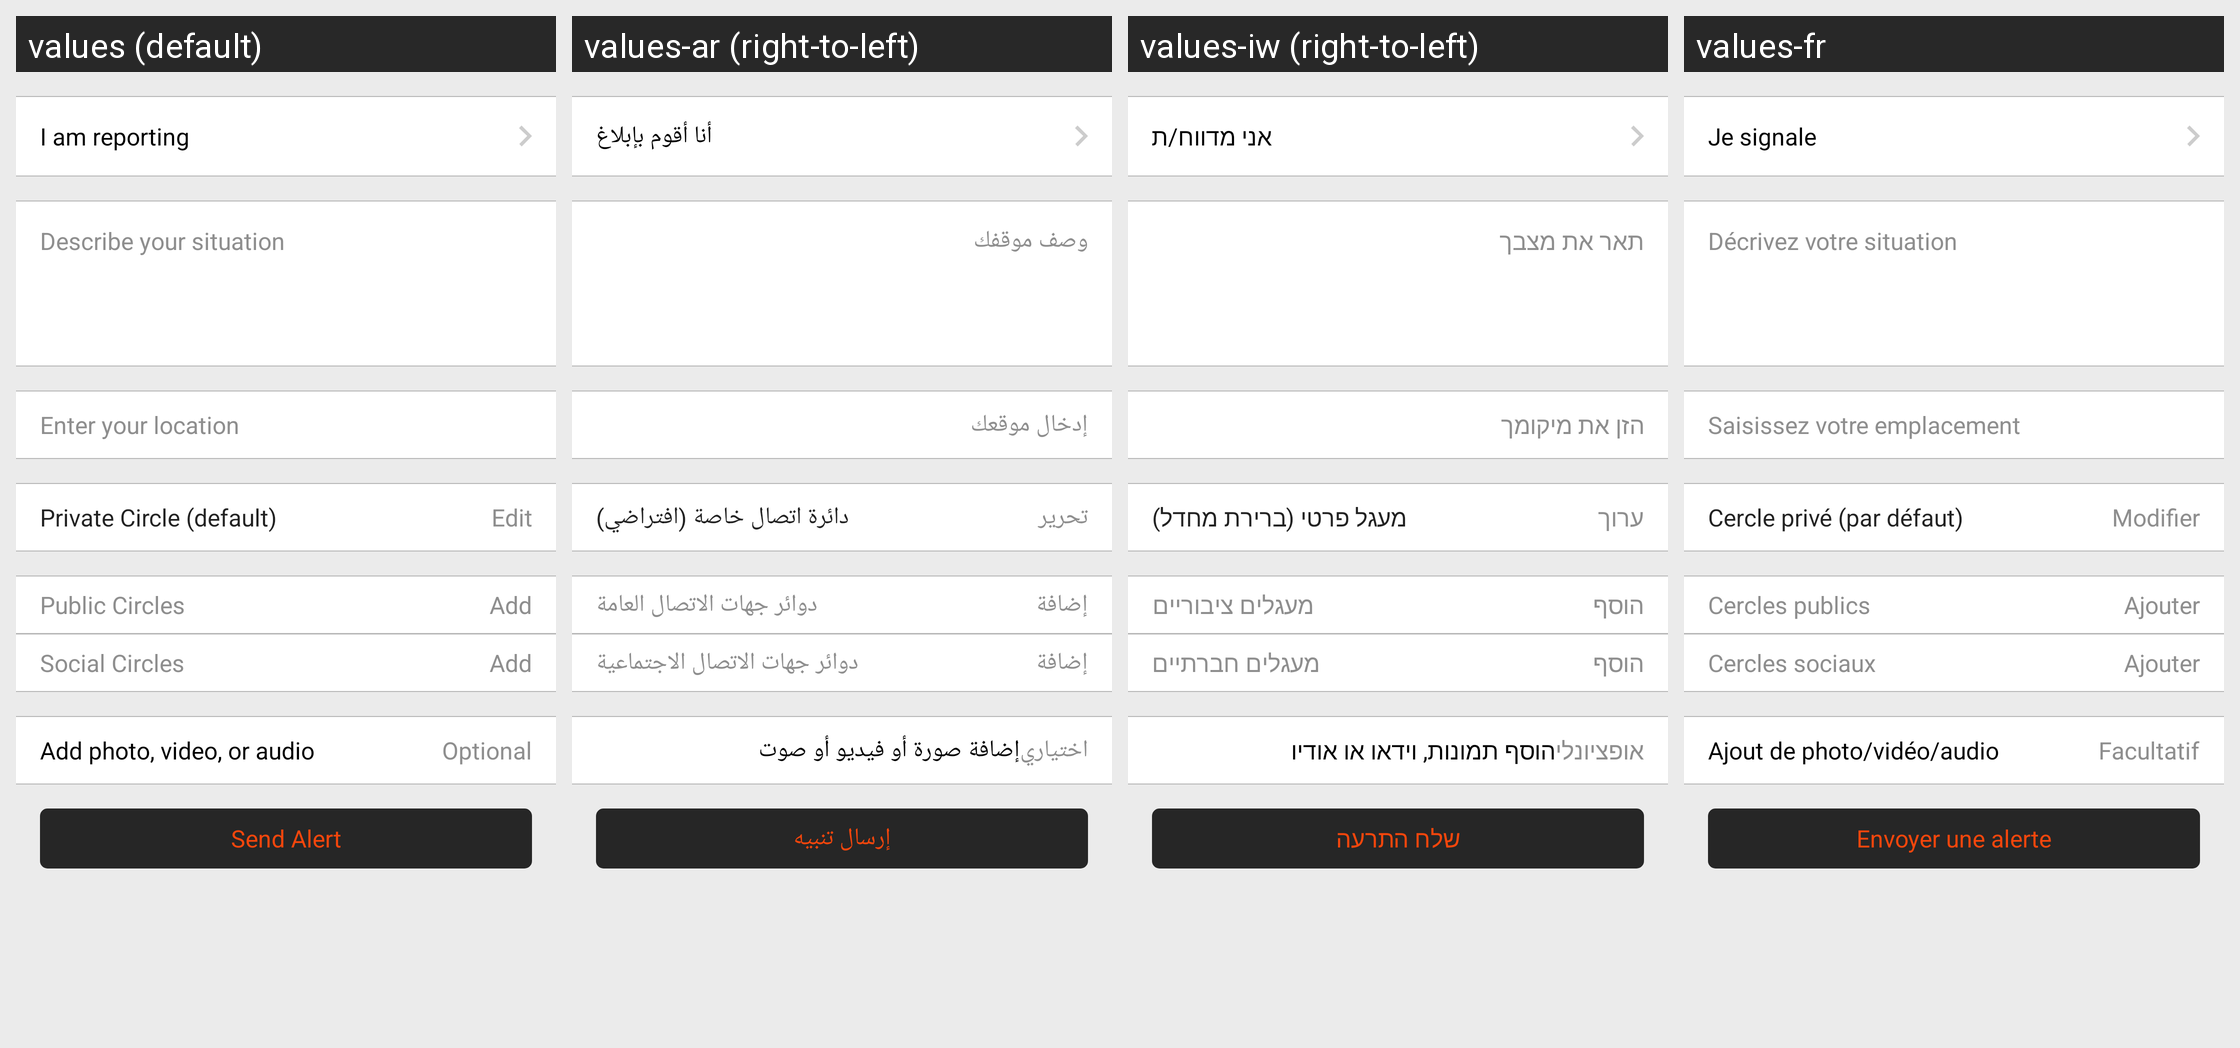

Here is an Android app screen in its default locale and in the app's own translations. Write out the translated-string differences for the strings that appear on this screen.
Android screen res/layout/fragment_alert.xml rendered under 4 locales, left to right: values (default), values-ar (right-to-left), values-iw (right-to-left), values-fr. Device: Nexus 5 (rendered at 1080×1920; each locale shown at half size, 540×960, under a caption strip naming it); theme AppTheme.
Other locales in the repository, not shown: values-es, values-tr.
Strings drawn on this screen, with the default value and each locale's value (text and hints the layout hard-codes, and strings that could not be matched under every locale, appear in the picture but are not listed):

i_am_facing
  values: I am reporting
  values-ar: أنا أقوم بإبلاغ
  values-iw: אני מדווח/ת
  values-fr: Je signale

describe_situation
  values: Describe your situation
  values-ar: وصف موقفك
  values-iw: תאר את מצבך
  values-fr: Décrivez votre situation

enter_your_location
  values: Enter your location
  values-ar: إدخال موقعك
  values-iw: הזן את מיקומך
  values-fr: Saisissez votre emplacement

private_circle_default
  values: Private Circle (default)
  values-ar: دائرة اتصال خاصة (افتراضي)
  values-iw: מעגל פרטי (ברירת מחדל)
  values-fr: Cercle privé (par défaut)

edit
  values: Edit
  values-ar: تحرير
  values-iw: ערוך
  values-fr: Modifier

public_circle
  values: Public Circles
  values-ar: دوائر جهات الاتصال العامة
  values-iw: מעגלים ציבוריים
  values-fr: Cercles publics

add
  values: Add
  values-ar: إضافة
  values-iw: הוסף
  values-fr: Ajouter

social_circle
  values: Social Circles
  values-ar: دوائر جهات الاتصال الاجتماعية
  values-iw: מעגלים חברתיים
  values-fr: Cercles sociaux

add_photo_video_audio
  values: Add photo, video, or audio
  values-ar: إضافة صورة أو فيديو أو صوت
  values-iw: הוסף תמונות, וידאו או אודיו
  values-fr: Ajout de photo/vidéo/audio

optional
  values: Optional
  values-ar: اختياري
  values-iw: אופציונלי
  values-fr: Facultatif

send_alert
  values: Send Alert
  values-ar: إرسال تنبيه
  values-iw: שלח התרעה
  values-fr: Envoyer une alerte
